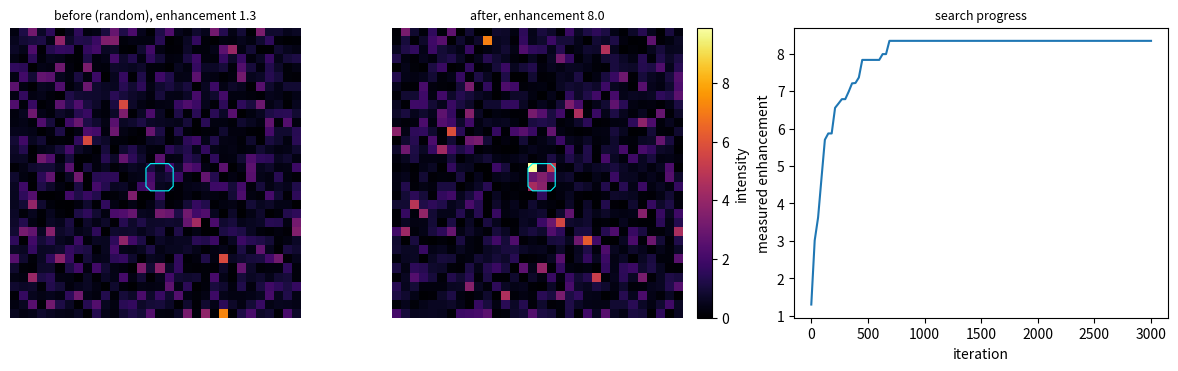

Generate this figure with matplotlib:
"""Simulated focusing bench: DMD (amplitude only) -> scattering medium T -> camera.
E_out = |T E_in|^2 plus noise. The tool run_focusing() runs the macropixel flipping search."""
import csv, json, time
from pathlib import Path
import numpy as np
import matplotlib
matplotlib.use("Agg")
import matplotlib.pyplot as plt

DMD_N = 64          # DMD is DMD_N x DMD_N micromirrors
CAM_N = 32          # camera is CAM_N x CAM_N pixels
ALLOWED_MACRO = [1, 2, 4, 8, 16, 32]
MAX_ITERATIONS = 50000
OUT_DIR = Path("bench_results")

_T = None
def _medium(seed: int = 12345):
    """One fixed scattering medium (complex Gaussian transmission matrix), same for every run."""
    global _T
    if _T is None:
        rng = np.random.default_rng(seed)
        n_in, n_out = DMD_N * DMD_N, CAM_N * CAM_N
        T = (rng.standard_normal((n_out, n_in)) + 1j * rng.standard_normal((n_out, n_in))) / np.sqrt(2)
        _T = (T * np.sqrt(2.0 / n_in)).astype(np.complex64)   # a random half-on pattern gives mean intensity ~1
    return _T

def _camera(field, rng, shot=0.05, read=0.02):
    """Camera image of intensity |field|^2 with multiplicative and additive noise."""
    I = np.abs(field) ** 2
    I = I * (1 + shot * rng.standard_normal(I.shape)) + read * rng.standard_normal(I.shape)
    return np.maximum(I, 0.0)

def _regions(focus_size, bg_width, n_bg, center):
    """Boolean masks: the focus square and n_bg angular sectors of the square ring around it."""
    yy, xx = np.mgrid[0:CAM_N, 0:CAM_N]
    cy, cx = center
    half = focus_size / 2.0
    in_focus = (np.abs(yy - cy) < half) & (np.abs(xx - cx) < half)
    outer = (np.abs(yy - cy) < half + bg_width) & (np.abs(xx - cx) < half + bg_width)
    ring = outer & ~in_focus
    ang = (np.arctan2(yy - cy, xx - cx) + np.pi) / (2 * np.pi)          # 0..1
    sector = np.minimum((ang * n_bg).astype(int), n_bg - 1)
    return in_focus, [ring & (sector == k) for k in range(n_bg)]

def _enhancement(img, focus_mask, bg_masks):
    bg = np.mean([img[m].mean() for m in bg_masks if m.any()])
    return float(img[focus_mask].mean() / max(bg, 1e-9))

def run_focusing(macropixel_size: int = 8, focus_size: int = 3, bg_width: int = 3, n_bg: int = 4,
                 iterations: int = 3000, flips: int = 1, seed: int | None = None,
                 focus_row: int | None = None, focus_col: int | None = None, label: str = "") -> dict:
    """Run the macropixel flipping search on the simulated bench and return the enhancement and image paths."""
    if macropixel_size not in ALLOWED_MACRO:
        raise ValueError(f"macropixel_size must be one of {ALLOWED_MACRO}")
    if not 1 <= iterations <= MAX_ITERATIONS:
        raise ValueError(f"iterations must be between 1 and {MAX_ITERATIONS}")
    g = DMD_N // macropixel_size
    n_mac = g * g
    if not 1 <= flips <= n_mac:
        raise ValueError(f"flips must be between 1 and the number of macropixels ({n_mac})")
    if not 1 <= focus_size <= CAM_N // 2 or not 1 <= bg_width <= CAM_N // 4 or not 2 <= n_bg <= 16:
        raise ValueError("need 1<=focus_size<=16, 1<=bg_width<=8, 2<=n_bg<=16")
    center = (CAM_N // 2 if focus_row is None else focus_row, CAM_N // 2 if focus_col is None else focus_col)
    t0 = time.time()
    rng = np.random.default_rng(seed)
    T = _medium()
    # macropixel transmission: sum the DMD pixel columns that belong to each macropixel
    Tm = T.reshape(CAM_N * CAM_N, g, macropixel_size, g, macropixel_size).sum(axis=(2, 4)).reshape(CAM_N * CAM_N, n_mac)
    focus_mask, bg_masks = _regions(focus_size, bg_width, n_bg, center)

    x = (rng.random(n_mac) < 0.5).astype(np.float32)                  # random start pattern, amplitude 0 or 1
    field = Tm @ x
    img0 = _camera(field, rng).reshape(CAM_N, CAM_N)
    cur = _enhancement(img0, focus_mask, bg_masks)
    enh_initial = float(np.mean([_enhancement(_camera(field, rng).reshape(CAM_N, CAM_N), focus_mask, bg_masks) for _ in range(5)]))
    curve = [(0, cur)]
    for it in range(1, iterations + 1):
        idx = rng.choice(n_mac, size=flips, replace=False)
        delta = 1.0 - 2.0 * x[idx]                                    # +1 turns a macropixel on, -1 turns it off
        new_field = field + Tm[:, idx] @ delta
        new = _enhancement(_camera(new_field, rng).reshape(CAM_N, CAM_N), focus_mask, bg_masks)
        if new >= cur:                                                # keep the flip only if the measured enhancement did not drop
            x[idx] += delta
            field, cur = new_field, new
        if it % max(iterations // 100, 1) == 0:
            curve.append((it, cur))
    img1 = _camera(field, rng).reshape(CAM_N, CAM_N)
    enh_final = float(np.mean([_enhancement(_camera(field, rng).reshape(CAM_N, CAM_N), focus_mask, bg_masks) for _ in range(5)]))

    OUT_DIR.mkdir(parents=True, exist_ok=True)
    csv_path = OUT_DIR / "experiments.csv"
    run_id = 1 + (sum(1 for _ in open(csv_path)) - 1 if csv_path.exists() else 0)
    fig_path = OUT_DIR / f"run_{run_id:03d}.png"
    fig, ax = plt.subplots(1, 3, figsize=(12.5, 3.6), constrained_layout=True)
    vmax = max(img0.max(), img1.max())
    for a, im, title in ((ax[0], img0, f"before (random), enhancement {enh_initial:.1f}"),
                         (ax[1], img1, f"after, enhancement {enh_final:.1f}")):
        h = a.imshow(im, cmap="inferno", vmin=0, vmax=vmax); a.set_title(title, fontsize=9); a.axis("off")
        a.contour(focus_mask, levels=[0.5], colors="cyan", linewidths=0.8)
    fig.colorbar(h, ax=ax[:2], fraction=0.03, pad=0.02, label="intensity")
    ax[2].plot(*zip(*curve)); ax[2].set_xlabel("iteration"); ax[2].set_ylabel("measured enhancement"); ax[2].set_title("search progress", fontsize=9)
    fig.savefig(fig_path, dpi=130, bbox_inches="tight"); plt.close(fig)

    result = {"run_id": run_id, "label": label, "macropixel_size": macropixel_size, "n_macropixels": n_mac,
              "focus_size": focus_size, "bg_width": bg_width, "n_bg": n_bg, "iterations": iterations,
              "flips": flips, "seed": seed, "enhancement_initial": round(enh_initial, 3),
              "enhancement_final": round(enh_final, 3), "image": str(fig_path), "seconds": round(time.time() - t0, 2)}
    new_file = not csv_path.exists()
    with open(csv_path, "a", newline="") as f:
        w = csv.DictWriter(f, fieldnames=list(result)); 
        if new_file: w.writeheader()
        w.writerow(result)
    return result

if __name__ == "__main__":
    print(json.dumps(run_focusing(), indent=1))
